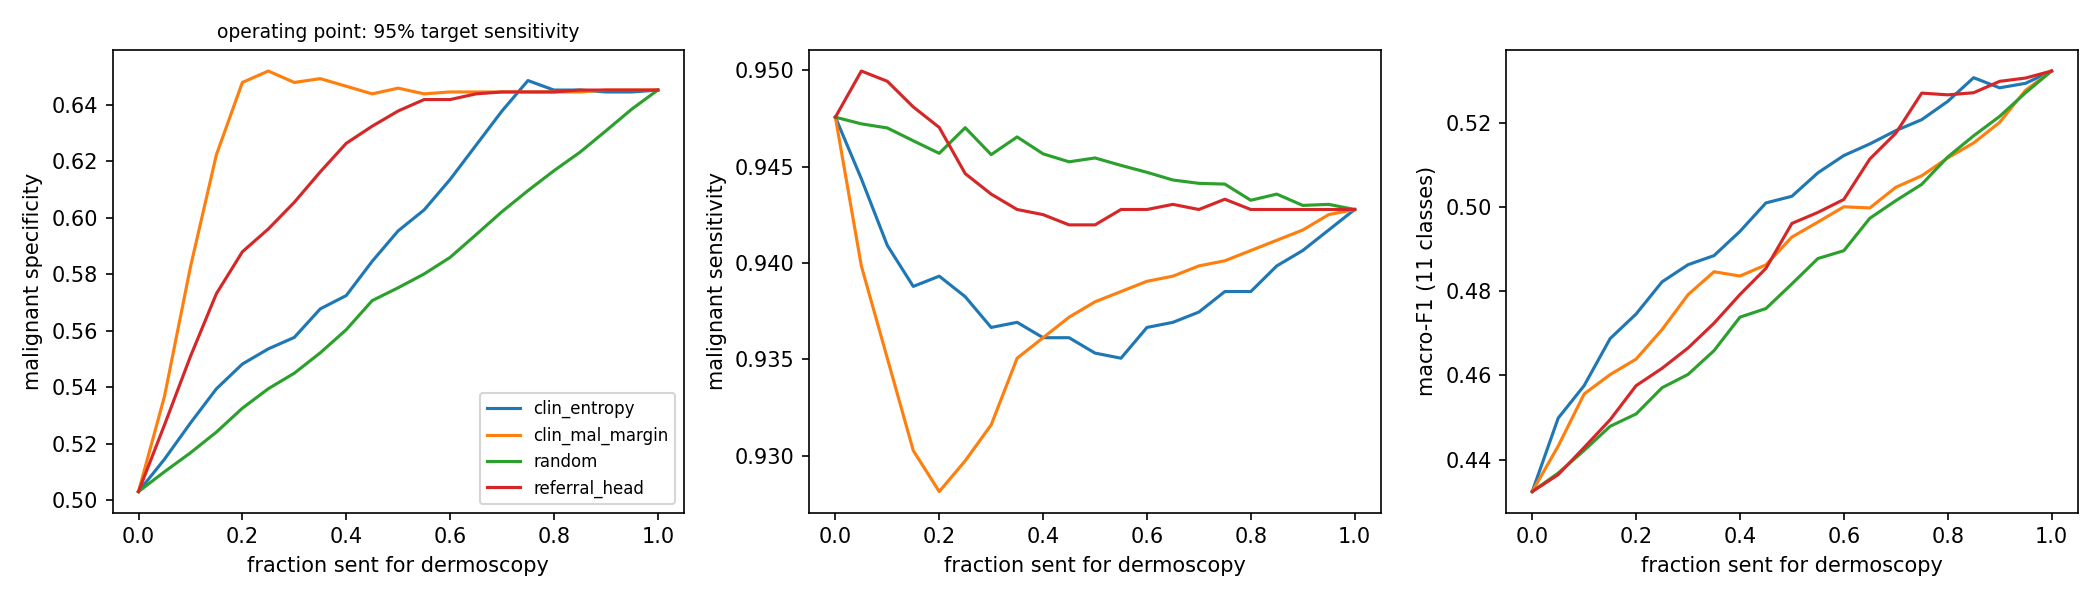

Values plotted in this chart, from the file beside it:
policy, refer_frac, sens, spec, macro_f1
clin_entropy, 0.0, 0.9476, 0.503, 0.4324
clin_entropy, 0.05, 0.9444, 0.5145, 0.4499
clin_entropy, 0.1, 0.9409, 0.5273, 0.4576
clin_entropy, 0.15, 0.9388, 0.5394, 0.4688
clin_entropy, 0.2, 0.9393, 0.5482, 0.4746
clin_entropy, 0.25, 0.9382, 0.5536, 0.4823
clin_entropy, 0.3, 0.9367, 0.5577, 0.4864
clin_entropy, 0.35, 0.9369, 0.5678, 0.4885
clin_entropy, 0.4, 0.9361, 0.5725, 0.4943
clin_entropy, 0.45, 0.9361, 0.5846, 0.5011
clin_entropy, 0.5, 0.9353, 0.5954, 0.5026
clin_entropy, 0.55, 0.9351, 0.6028, 0.5082
clin_entropy, 0.6, 0.9367, 0.6136, 0.5123
clin_entropy, 0.65, 0.9369, 0.6258, 0.5151
clin_entropy, 0.7, 0.9375, 0.6379, 0.5182
clin_entropy, 0.75, 0.9385, 0.6487, 0.5209
clin_entropy, 0.8, 0.9385, 0.6453, 0.5252
clin_entropy, 0.85, 0.9398, 0.6453, 0.5308
clin_entropy, 0.9, 0.9406, 0.6446, 0.5284
clin_entropy, 0.95, 0.9417, 0.6446, 0.5295
clin_entropy, 1.0, 0.9428, 0.6453, 0.5324
clin_mal_margin, 0.0, 0.9476, 0.503, 0.4324
clin_mal_margin, 0.05, 0.9398, 0.5367, 0.4432
clin_mal_margin, 0.1, 0.9351, 0.5826, 0.4556
clin_mal_margin, 0.15, 0.9303, 0.6224, 0.4602
clin_mal_margin, 0.2, 0.9281, 0.648, 0.4639
clin_mal_margin, 0.25, 0.9297, 0.6521, 0.4709
clin_mal_margin, 0.3, 0.9316, 0.648, 0.4792
clin_mal_margin, 0.35, 0.9351, 0.6494, 0.4847
clin_mal_margin, 0.4, 0.9361, 0.6467, 0.4837
clin_mal_margin, 0.45, 0.9372, 0.644, 0.4863
clin_mal_margin, 0.5, 0.938, 0.646, 0.4929
clin_mal_margin, 0.55, 0.9385, 0.644, 0.4965
clin_mal_margin, 0.6, 0.939, 0.6446, 0.5001
clin_mal_margin, 0.65, 0.9393, 0.6446, 0.4999
clin_mal_margin, 0.7, 0.9398, 0.6446, 0.5048
clin_mal_margin, 0.75, 0.9401, 0.6446, 0.5075
clin_mal_margin, 0.8, 0.9406, 0.6446, 0.5117
clin_mal_margin, 0.85, 0.9412, 0.6446, 0.5153
clin_mal_margin, 0.9, 0.9417, 0.6453, 0.5202
clin_mal_margin, 0.95, 0.9425, 0.6453, 0.5278
clin_mal_margin, 1.0, 0.9428, 0.6453, 0.5324
referral_head, 0.0, 0.9476, 0.503, 0.4324
referral_head, 0.05, 0.95, 0.5266, 0.4364
referral_head, 0.1, 0.9494, 0.5509, 0.4429
referral_head, 0.15, 0.9481, 0.5732, 0.4495
referral_head, 0.2, 0.947, 0.588, 0.4576
referral_head, 0.25, 0.9446, 0.5961, 0.4617
referral_head, 0.3, 0.9436, 0.6055, 0.4665
referral_head, 0.35, 0.9428, 0.6163, 0.4724
referral_head, 0.4, 0.9425, 0.6264, 0.4793
referral_head, 0.45, 0.942, 0.6325, 0.4855
referral_head, 0.5, 0.942, 0.6379, 0.4962
referral_head, 0.55, 0.9428, 0.6419, 0.4988
referral_head, 0.6, 0.9428, 0.6419, 0.5019
referral_head, 0.65, 0.943, 0.644, 0.5115
referral_head, 0.7, 0.9428, 0.6446, 0.5176
referral_head, 0.75, 0.9433, 0.6446, 0.5272
referral_head, 0.8, 0.9428, 0.6446, 0.5268
referral_head, 0.85, 0.9428, 0.6453, 0.5273
... 24 more rows
